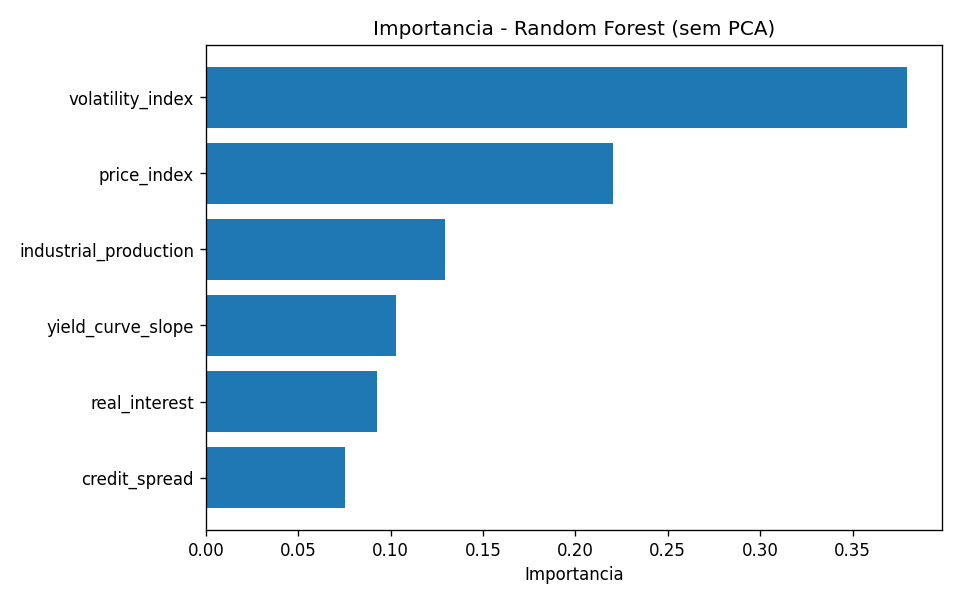

Source data for this figure (header and first rows):
feature, importance
volatility_index, 0.3794
price_index, 0.2206
industrial_production, 0.1293
yield_curve_slope, 0.1029
real_interest, 0.0928
credit_spread, 0.07511
